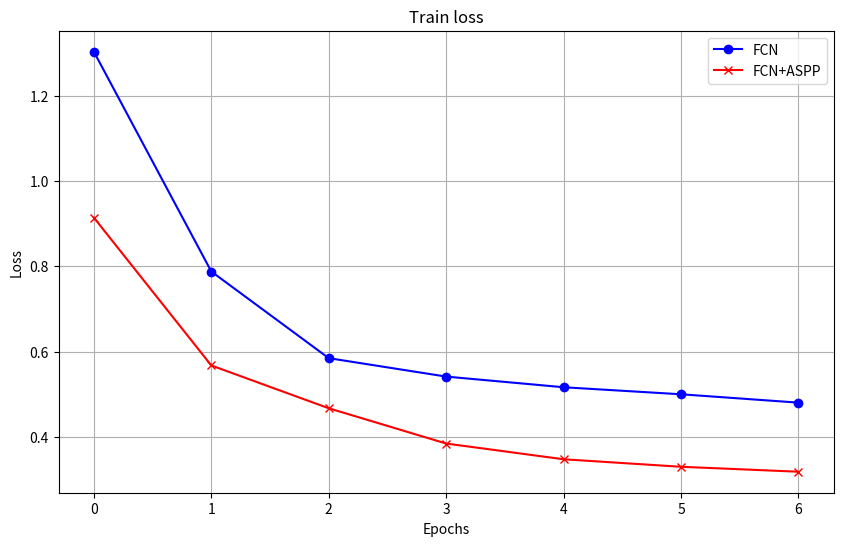

Write the Python code that produced this figure.
import matplotlib.pyplot as plt
import random

random_number = random.random()

def plot_loss(train_loss, val_loss, save_path='loss_plot.png'):
    plt.figure(figsize=(10, 6))

    plt.plot(train_loss, label='FCN', color='blue', linestyle='-', marker='o')

    plt.plot(val_loss, label='FCN+ASPP', color='red', linestyle='-', marker='x')

    plt.title('Train loss')
    plt.xlabel('Epochs')
    plt.ylabel('Loss')

    plt.legend()

    plt.grid(True)

    #plt.savefig(save_path)

    plt.show()

train_loss = [1.303, 0.7876, 0.5844, 0.5412, 0.5162, 0.4997, 0.4801
              ]

val_loss = [0.9139, 0.5673, 0.4669, 0.3842, 0.3473, 0.3297, 0.3181
              ]


plot_loss(train_loss, val_loss, 'loss_curve.png')
